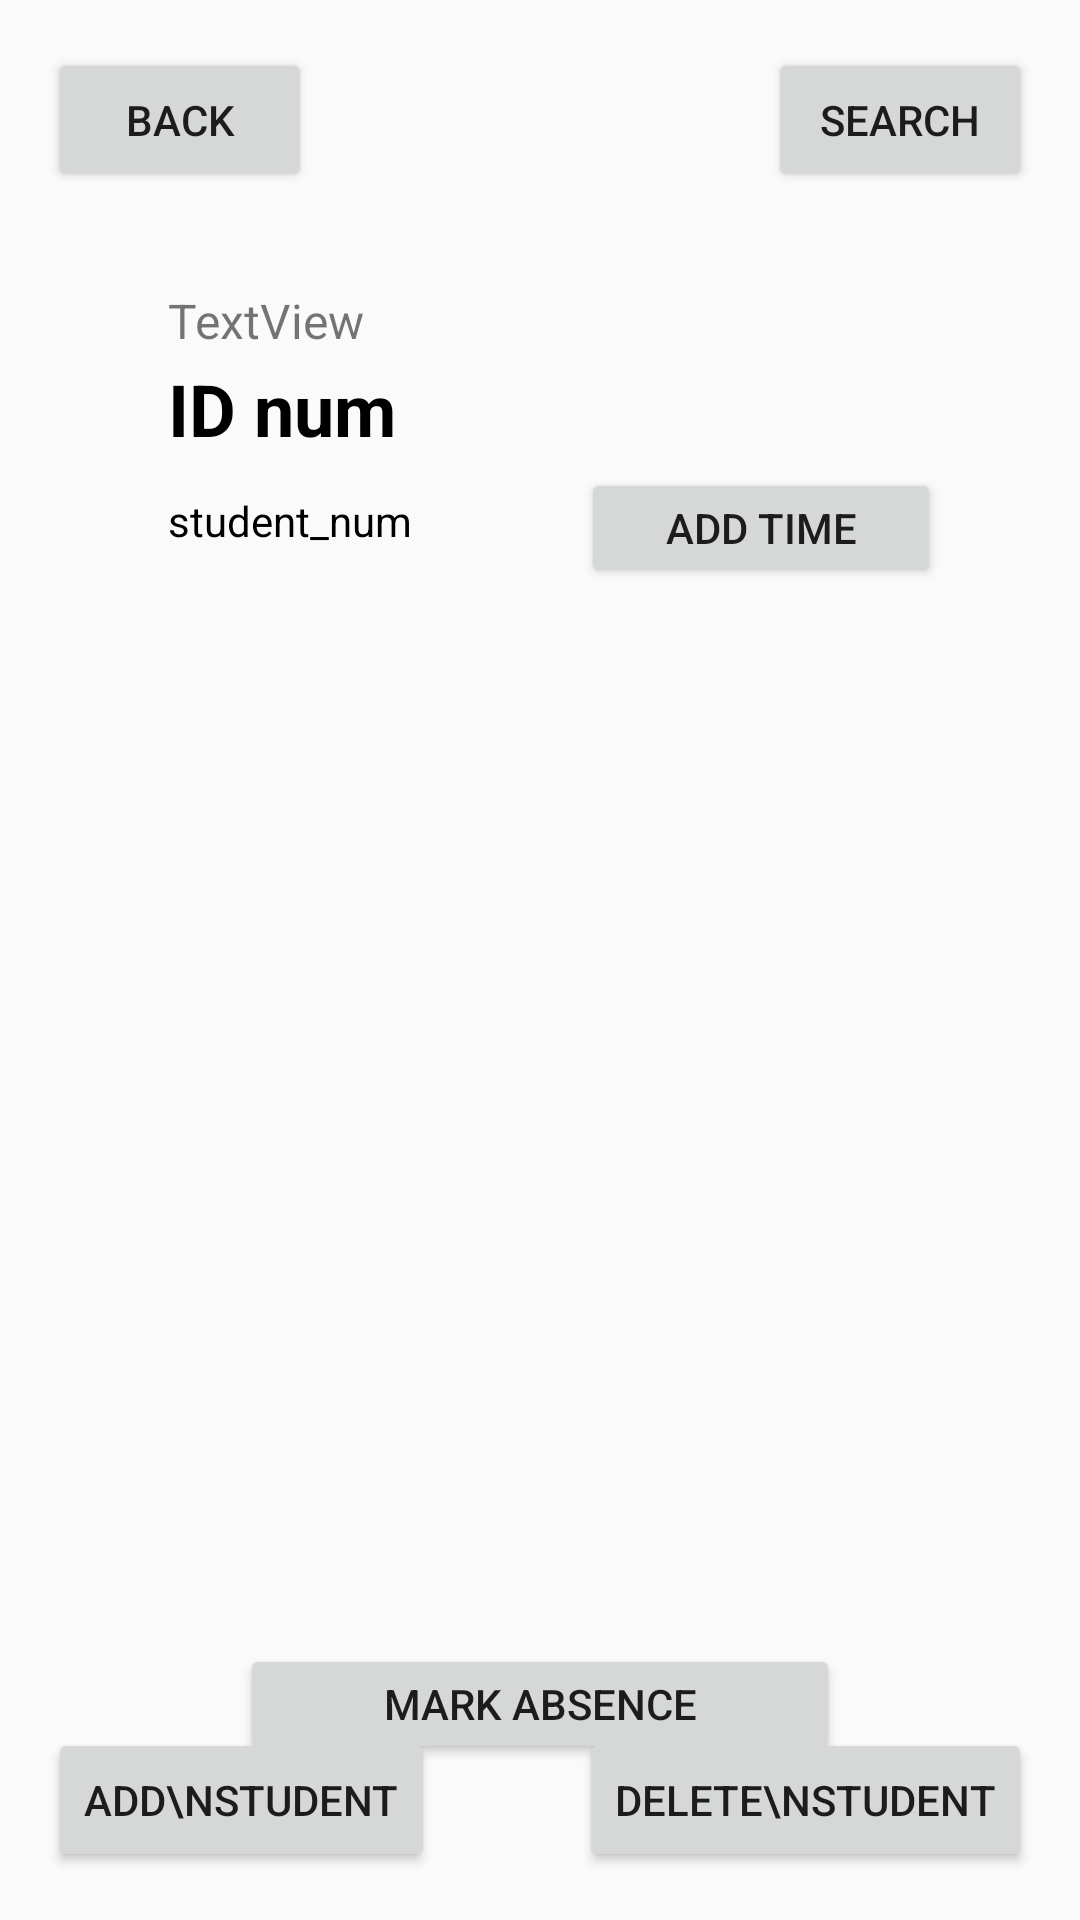

Reconstruct the res/layout file that produces this screen, plus the resources it refers to.
<!-- AndroidManifest.xml: application theme Theme.SSAS_Project -->
<!-- res/layout/class_info.xml -->
<?xml version="1.0" encoding="utf-8"?>
<androidx.constraintlayout.widget.ConstraintLayout xmlns:android="http://schemas.android.com/apk/res/android"
    xmlns:app="http://schemas.android.com/apk/res-auto"
    xmlns:tools="http://schemas.android.com/tools"
    android:layout_width="match_parent"
    android:layout_height="match_parent"
    tools:context=".Class_Info_Activity">


    
    
    
    
    
    
    
    
    
    
    

    
    
    
    
    
    
    
    
    
    
    

    <ListView
        android:id="@+id/student_list1"
        android:layout_width="300dp"
        android:layout_height="350dp"
        android:layout_marginTop="200dp"
        app:layout_constraintEnd_toEndOf="parent"
        app:layout_constraintHorizontal_bias="0.504"
        app:layout_constraintStart_toStartOf="parent"
        app:layout_constraintTop_toTopOf="parent"
        tools:listitem="@layout/student_view_item" />

    <TextView
        android:id="@+id/class_offering_id1"
        android:layout_width="wrap_content"
        android:layout_height="35dp"
        android:layout_marginStart="56dp"
        android:layout_marginTop="120dp"
        android:text="ID num"
        android:textColor="@color/black"
        android:textSize="24sp"
        android:textStyle="bold"
        app:layout_constraintStart_toStartOf="parent"
        app:layout_constraintTop_toTopOf="parent" />

    <TextView
        android:id="@+id/class_name1"
        android:layout_width="wrap_content"
        android:layout_height="wrap_content"
        android:layout_marginStart="56dp"
        android:layout_marginTop="96dp"
        android:text="TextView"
        android:textSize="16sp"
        app:layout_constraintStart_toStartOf="parent"
        app:layout_constraintTop_toTopOf="parent" />

    <TextView
        android:id="@+id/student_num1"
        android:layout_width="wrap_content"
        android:layout_height="35dp"
        android:layout_marginStart="56dp"
        android:layout_marginTop="164dp"
        android:text="student_num"
        android:textColor="@color/black"
        app:layout_constraintStart_toStartOf="parent"
        app:layout_constraintTop_toTopOf="parent" />

    <Button
        android:id="@+id/date_view1"
        android:layout_width="120dp"
        android:layout_height="40dp"
        android:layout_marginTop="156dp"
        android:text="Add time"
        app:layout_constraintEnd_toEndOf="parent"
        app:layout_constraintHorizontal_bias="0.807"
        app:layout_constraintStart_toStartOf="parent"
        app:layout_constraintTop_toTopOf="parent" />

    <Button
        android:id="@+id/button2"
        android:layout_width="wrap_content"
        android:layout_height="wrap_content"
        android:layout_marginStart="16dp"
        android:layout_marginTop="16dp"
        android:text="Back"
        app:layout_constraintStart_toStartOf="parent"
        app:layout_constraintTop_toTopOf="parent" />

    <Button
        android:id="@+id/add_student"
        android:layout_width="wrap_content"
        android:layout_height="wrap_content"
        android:layout_marginStart="16dp"
        android:layout_marginBottom="16dp"
        android:text="ADD\nStudent"
        app:layout_constraintBottom_toBottomOf="parent"
        app:layout_constraintStart_toStartOf="parent" />

    <Button
        android:id="@+id/delete_student"
        android:layout_width="wrap_content"
        android:layout_height="wrap_content"
        android:layout_marginEnd="16dp"
        android:layout_marginBottom="16dp"
        android:text="Delete\nStudent"
        app:layout_constraintBottom_toBottomOf="parent"
        app:layout_constraintEnd_toEndOf="parent" />

    <Button
        android:id="@+id/student_search"
        android:layout_width="wrap_content"
        android:layout_height="wrap_content"
        android:layout_marginTop="16dp"
        android:layout_marginEnd="16dp"
        android:text="search"
        app:layout_constraintEnd_toEndOf="parent"
        app:layout_constraintTop_toTopOf="parent" />

    <Button
        android:id="@+id/mark_absence_button"
        android:layout_width="200dp"
        android:layout_height="40dp"
        android:layout_marginTop="548dp"
        android:text="Mark Absence"
        app:layout_constraintEnd_toEndOf="parent"
        app:layout_constraintHorizontal_bias="0.5"
        app:layout_constraintStart_toStartOf="parent"
        app:layout_constraintTop_toTopOf="parent" />

</androidx.constraintlayout.widget.ConstraintLayout>
<!-- res/layout/student_view_item.xml (included above) -->
<?xml version="1.0" encoding="utf-8"?>
<androidx.constraintlayout.widget.ConstraintLayout xmlns:android="http://schemas.android.com/apk/res/android"
    xmlns:app="http://schemas.android.com/apk/res-auto"
    xmlns:tools="http://schemas.android.com/tools"
    android:layout_width="match_parent"
    android:layout_height="match_parent">

    <TextView
        android:id="@+id/student_name_view1"
        android:layout_width="200dp"
        android:layout_height="50dp"
        android:layout_marginTop="4dp"
        android:text="student_name"
        app:layout_constraintEnd_toEndOf="parent"
        app:layout_constraintHorizontal_bias="0.0"
        app:layout_constraintStart_toStartOf="parent"
        app:layout_constraintTop_toTopOf="parent" />

    <TextView
        android:id="@+id/student_email_view1"
        android:layout_width="300dp"
        android:layout_height="50dp"
        android:layout_marginTop="100dp"
        android:text="student_email"
        app:layout_constraintEnd_toEndOf="parent"
        app:layout_constraintHorizontal_bias="0.0"
        app:layout_constraintStart_toStartOf="parent"
        app:layout_constraintTop_toTopOf="parent" />

    <TextView
        android:id="@+id/student_id_view1"
        android:layout_width="100dp"
        android:layout_height="50dp"
        android:layout_marginTop="52dp"
        android:text="student_id"
        app:layout_constraintEnd_toEndOf="parent"
        app:layout_constraintHorizontal_bias="0.0"
        app:layout_constraintStart_toStartOf="parent"
        app:layout_constraintTop_toTopOf="parent" />

</androidx.constraintlayout.widget.ConstraintLayout>
<!-- resources referenced by this layout -->
<resources>
  <color name="black">#FF000000</color>
  <style name="Theme.SSAS_Project" parent="Theme.AppCompat.Light.NoActionBar">
          
          <item name="colorPrimary">@color/purple_500</item>
          <item name="colorPrimaryVariant">@color/purple_700</item>
          <item name="colorOnPrimary">@color/white</item>
          
          <item name="colorSecondary">@color/teal_200</item>
          <item name="colorSecondaryVariant">@color/teal_700</item>
          <item name="colorOnSecondary">@color/black</item>
          
          <item name="android:statusBarColor">?attr/colorPrimaryVariant</item>
          
      </style>
  <color name="purple_500">#FF6200EE</color>
  <color name="purple_700">#FF3700B3</color>
  <color name="white">#FFFFFFFF</color>
  <color name="teal_200">#91B1AE</color>
  <color name="teal_700">#686B6B</color>
</resources>
